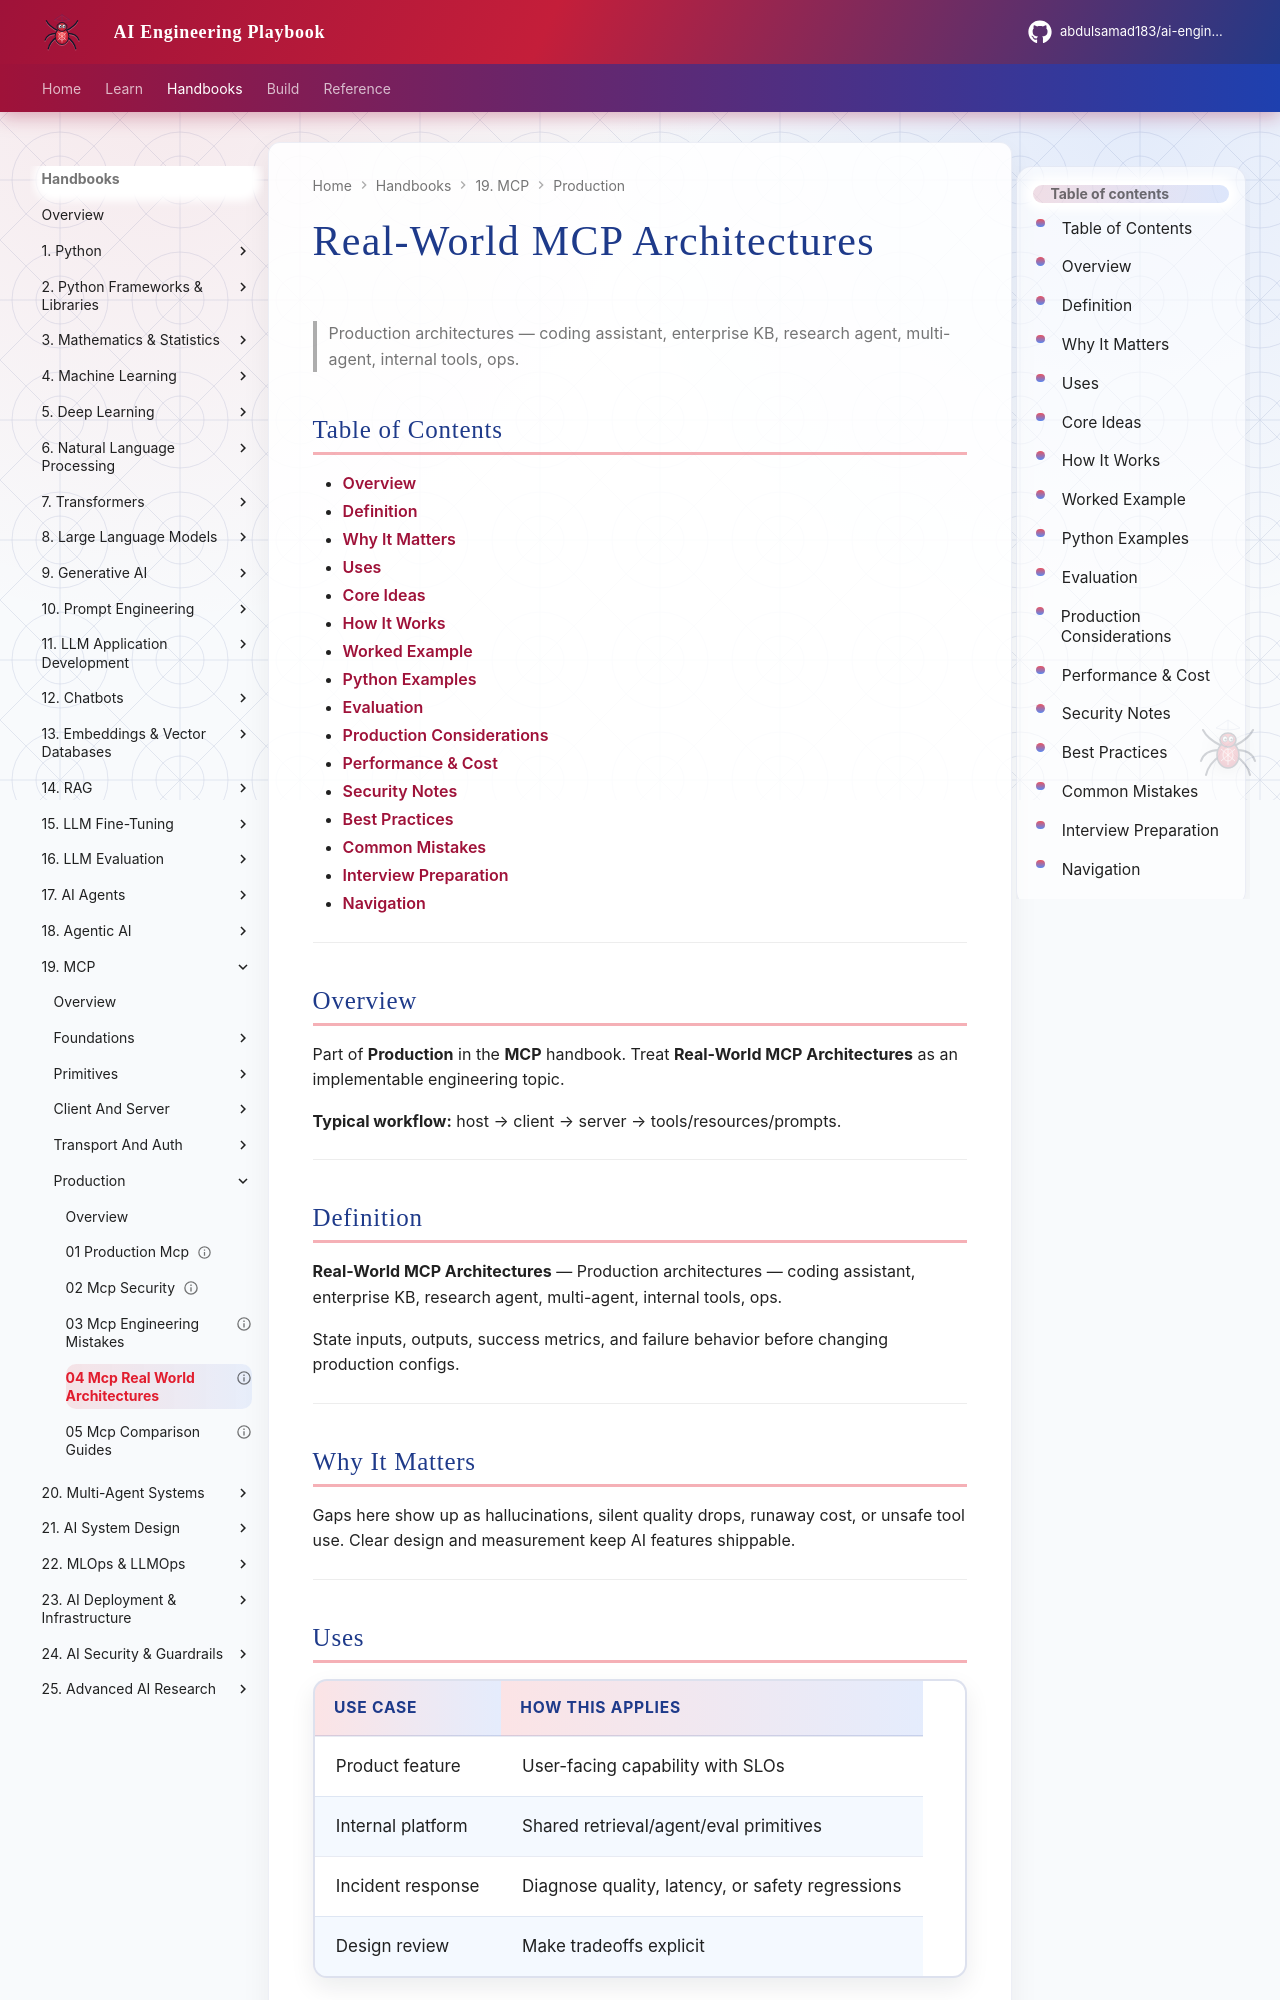

repository: abdulsamad183/ai-engineering-playbook · page: domains/mcp/production/04-mcp-real-world-architectures/index.html · generator: mkdocs

---
title: "Real-World MCP Architectures"
description: "Production architectures — coding assistant, enterprise KB, research agent, multi-agent, internal tools, ops."
domain: mcp
tags: [production, mcp]
status: published
created: 2026-08-11
updated: 2026-08-12
version: "2.0"
related:
  - ../README.md
  - ../../ai-agents/README.md
  - ../../llm-application-development/README.md
  - ../../ai-security-guardrails/README.md
---

# Real-World MCP Architectures

> Production architectures — coding assistant, enterprise KB, research agent, multi-agent, internal tools, ops.

## Table of Contents

- [Overview](#overview)
- [Definition](#definition)
- [Why It Matters](#why-it-matters)
- [Uses](#uses)
- [Core Ideas](#core-ideas)
- [How It Works](#how-it-works)
- [Worked Example](#worked-example)
- [Python Examples](#python-examples)
- [Evaluation](#evaluation)
- [Production Considerations](#production-considerations)
- [Performance & Cost](#performance--cost)
- [Security Notes](#security-notes)
- [Best Practices](#best-practices)
- [Common Mistakes](#common-mistakes)
- [Interview Preparation](#interview-preparation)
- [Navigation](#navigation)

---

## Overview

Part of **Production** in the **MCP** handbook. Treat **Real-World MCP Architectures** as an implementable engineering topic.

**Typical workflow:** host → client → server → tools/resources/prompts.

---

## Definition

**Real-World MCP Architectures** — Production architectures — coding assistant, enterprise KB, research agent, multi-agent, internal tools, ops.

State inputs, outputs, success metrics, and failure behavior before changing production configs.

---

## Why It Matters

Gaps here show up as hallucinations, silent quality drops, runaway cost, or unsafe tool use. Clear design and measurement keep AI features shippable.

---
